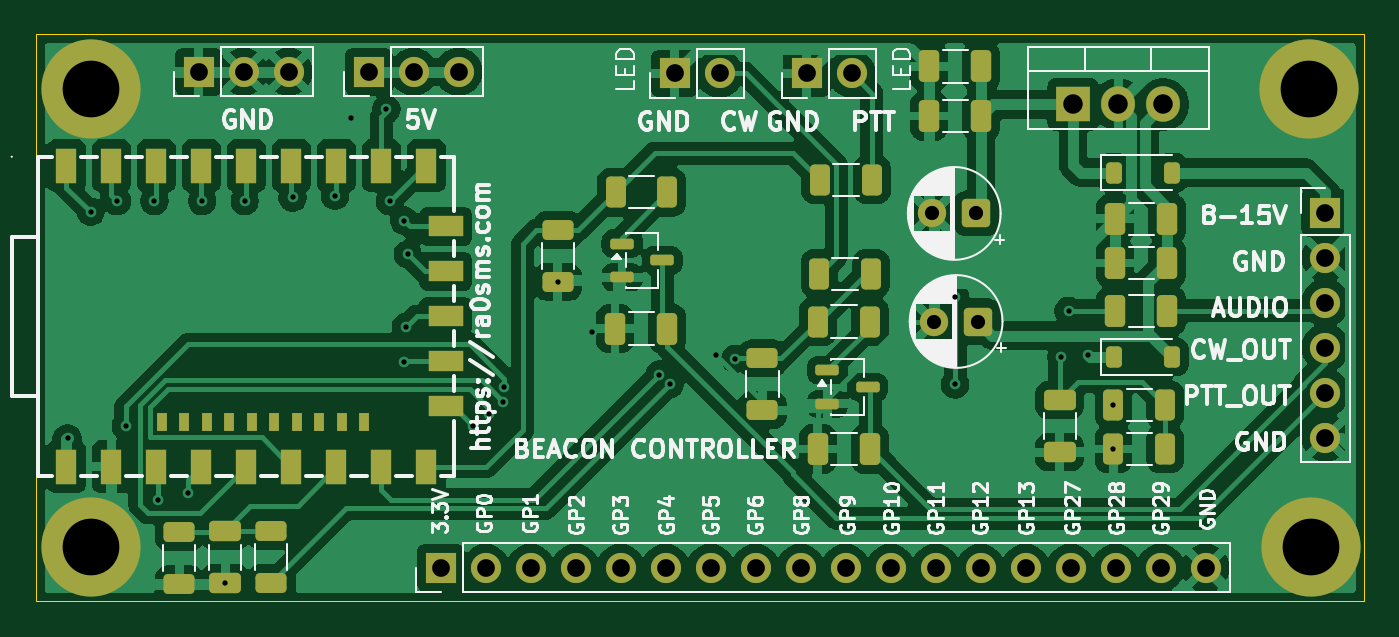
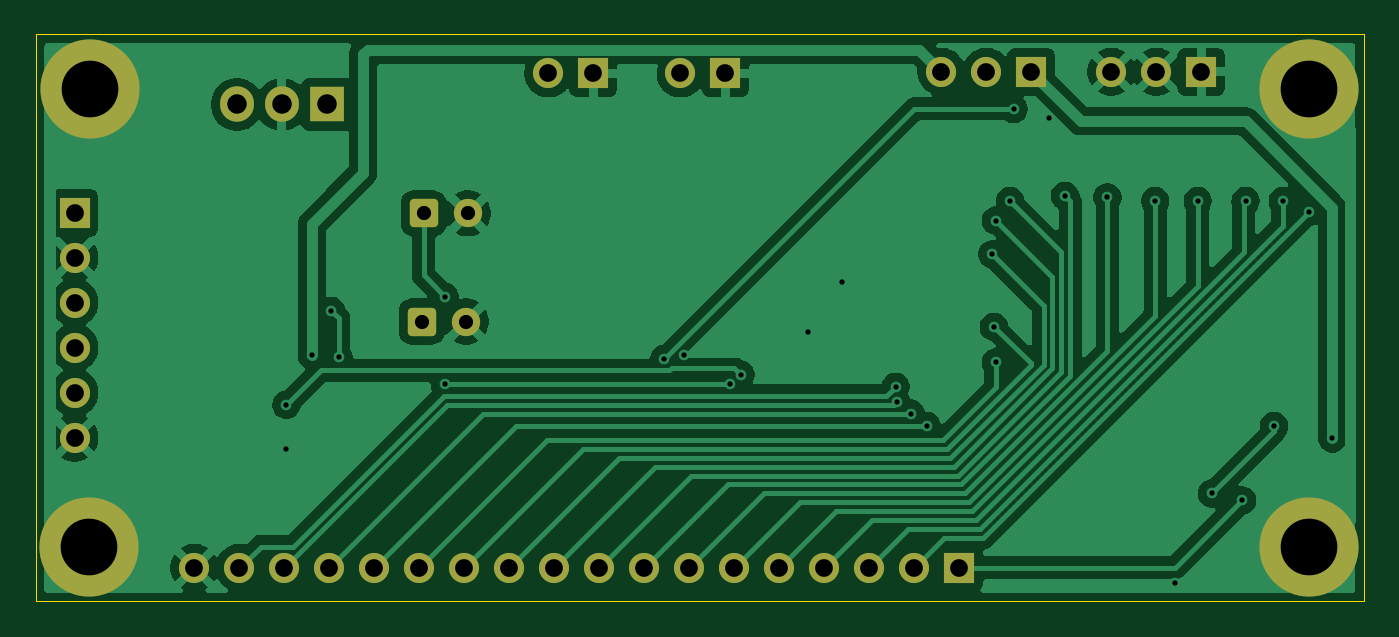
Circuit board: 11 layer files. Board 75.0 x 32.0 mm.
- bottom_copper: beacon_rp2040-B_Cu.gbr (71807 bytes)
- bottom_mask: beacon_rp2040-B_Mask.gbr (2685 bytes)
- paste: beacon_rp2040-B_Paste.gbr (458 bytes)
- bottom_silk: beacon_rp2040-B_Silkscreen.gbr (459 bytes)
- outline: beacon_rp2040-Edge_Cuts.gbr (610 bytes)
- top_copper: beacon_rp2040-F_Cu.gbr (157803 bytes)
- top_mask: beacon_rp2040-F_Mask.gbr (6230 bytes)
- paste: beacon_rp2040-F_Paste.gbr (4548 bytes)
- top_silk: beacon_rp2040-F_Silkscreen.gbr (95446 bytes)
- drill: beacon_rp2040-NPTH.drl (264 bytes)
- drill: beacon_rp2040-PTH.drl (1628 bytes)

=== bottom_copper: beacon_rp2040-B_Cu.gbr (71807 bytes, source omitted) ===
=== bottom_mask: beacon_rp2040-B_Mask.gbr (2685 bytes, source withheld) ===
=== paste: beacon_rp2040-B_Paste.gbr ===
%TF.GenerationSoftware,KiCad,Pcbnew,10.0.7*%
%TF.CreationDate,2026-10-20T23:34:02+08:00*%
%TF.ProjectId,beacon_rp2040,62656163-6f6e-45f7-9270-323034302e6b,rev?*%
%TF.SameCoordinates,Original*%
%TF.FileFunction,Paste,Bot*%
%TF.FilePolarity,Positive*%
%FSLAX46Y46*%
G04 Gerber Fmt 4.6, Leading zero omitted, Abs format (unit mm)*
G04 Created by KiCad (PCBNEW 10.0.7) date 2026-10-20 23:34:02*
%MOMM*%
%LPD*%
G01*
G04 APERTURE LIST*
G04 APERTURE END LIST*
M02*

=== bottom_silk: beacon_rp2040-B_Silkscreen.gbr ===
%TF.GenerationSoftware,KiCad,Pcbnew,10.0.7*%
%TF.CreationDate,2026-10-20T23:34:02+08:00*%
%TF.ProjectId,beacon_rp2040,62656163-6f6e-45f7-9270-323034302e6b,rev?*%
%TF.SameCoordinates,Original*%
%TF.FileFunction,Legend,Bot*%
%TF.FilePolarity,Positive*%
%FSLAX46Y46*%
G04 Gerber Fmt 4.6, Leading zero omitted, Abs format (unit mm)*
G04 Created by KiCad (PCBNEW 10.0.7) date 2026-10-20 23:34:02*
%MOMM*%
%LPD*%
G01*
G04 APERTURE LIST*
G04 APERTURE END LIST*
M02*

=== outline: beacon_rp2040-Edge_Cuts.gbr ===
%TF.GenerationSoftware,KiCad,Pcbnew,10.0.7*%
%TF.CreationDate,2026-10-20T23:34:02+08:00*%
%TF.ProjectId,beacon_rp2040,62656163-6f6e-45f7-9270-323034302e6b,rev?*%
%TF.SameCoordinates,Original*%
%TF.FileFunction,Profile,NP*%
%FSLAX46Y46*%
G04 Gerber Fmt 4.6, Leading zero omitted, Abs format (unit mm)*
G04 Created by KiCad (PCBNEW 10.0.7) date 2026-10-20 23:34:02*
%MOMM*%
%LPD*%
G01*
G04 APERTURE LIST*
%TA.AperFunction,Profile*%
%ADD10C,0.050000*%
%TD*%
G04 APERTURE END LIST*
D10*
X67900000Y-31600000D02*
X142900000Y-31600000D01*
X142900000Y-63600000D01*
X67900000Y-63600000D01*
X67900000Y-31600000D01*
M02*

=== top_copper: beacon_rp2040-F_Cu.gbr (157803 bytes, source omitted) ===
=== top_mask: beacon_rp2040-F_Mask.gbr (6230 bytes, source omitted) ===
=== paste: beacon_rp2040-F_Paste.gbr ===
%TF.GenerationSoftware,KiCad,Pcbnew,10.0.7*%
%TF.CreationDate,2026-10-20T23:34:01+08:00*%
%TF.ProjectId,beacon_rp2040,62656163-6f6e-45f7-9270-323034302e6b,rev?*%
%TF.SameCoordinates,Original*%
%TF.FileFunction,Paste,Top*%
%TF.FilePolarity,Positive*%
%FSLAX46Y46*%
G04 Gerber Fmt 4.6, Leading zero omitted, Abs format (unit mm)*
G04 Created by KiCad (PCBNEW 10.0.7) date 2026-10-20 23:34:01*
%MOMM*%
%LPD*%
G01*
G04 APERTURE LIST*
G04 Aperture macros list*
%AMRoundRect*
0 Rectangle with rounded corners*
0 $1 Rounding radius*
0 $2 $3 $4 $5 $6 $7 $8 $9 X,Y pos of 4 corners*
0 Add a 4 corners polygon primitive as box body*
4,1,4,$2,$3,$4,$5,$6,$7,$8,$9,$2,$3,0*
0 Add four circle primitives for the rounded corners*
1,1,$1+$1,$2,$3*
1,1,$1+$1,$4,$5*
1,1,$1+$1,$6,$7*
1,1,$1+$1,$8,$9*
0 Add four rect primitives between the rounded corners*
20,1,$1+$1,$2,$3,$4,$5,0*
20,1,$1+$1,$4,$5,$6,$7,0*
20,1,$1+$1,$6,$7,$8,$9,0*
20,1,$1+$1,$8,$9,$2,$3,0*%
G04 Aperture macros list end*
%ADD10RoundRect,0.250000X-0.325000X-0.650000X0.325000X-0.650000X0.325000X0.650000X-0.325000X0.650000X0*%
%ADD11RoundRect,0.250000X0.325000X0.650000X-0.325000X0.650000X-0.325000X-0.650000X0.325000X-0.650000X0*%
%ADD12RoundRect,0.150000X-0.512500X-0.150000X0.512500X-0.150000X0.512500X0.150000X-0.512500X0.150000X0*%
%ADD13R,1.200000X2.000000*%
%ADD14R,2.000000X1.200000*%
%ADD15R,0.610000X1.010000*%
%ADD16RoundRect,0.250000X0.312500X0.625000X-0.312500X0.625000X-0.312500X-0.625000X0.312500X-0.625000X0*%
%ADD17RoundRect,0.225000X-0.225000X-0.375000X0.225000X-0.375000X0.225000X0.375000X-0.225000X0.375000X0*%
%ADD18RoundRect,0.250000X-0.625000X0.312500X-0.625000X-0.312500X0.625000X-0.312500X0.625000X0.312500X0*%
%ADD19RoundRect,0.250000X0.650000X-0.325000X0.650000X0.325000X-0.650000X0.325000X-0.650000X-0.325000X0*%
%ADD20RoundRect,0.250000X-0.312500X-0.625000X0.312500X-0.625000X0.312500X0.625000X-0.312500X0.625000X0*%
%ADD21RoundRect,0.250000X0.625000X-0.312500X0.625000X0.312500X-0.625000X0.312500X-0.625000X-0.312500X0*%
G04 APERTURE END LIST*
D10*
%TO.C,C2*%
X112050000Y-55000000D03*
X115000000Y-55000000D03*
%TD*%
D11*
%TO.C,C9*%
X121275000Y-33400000D03*
X118325000Y-33400000D03*
%TD*%
D12*
%TO.C,Q3*%
X101000000Y-43400000D03*
X101000000Y-45300000D03*
X103275000Y-44350000D03*
%TD*%
D13*
%TO.C,U1*%
X69640000Y-39000000D03*
X72180000Y-39000000D03*
X74720000Y-39000000D03*
X77260000Y-39000000D03*
X79800000Y-39000000D03*
X82340000Y-39000000D03*
X84880000Y-39000000D03*
X87420000Y-39000000D03*
X89960000Y-39000000D03*
D14*
X91040000Y-42420000D03*
X91040000Y-44960000D03*
X91040000Y-47500000D03*
X91040000Y-50040000D03*
X91040000Y-52580000D03*
D13*
X89960000Y-56000000D03*
X87420000Y-56000000D03*
X84880000Y-56000000D03*
X82340000Y-56000000D03*
X79800000Y-56000000D03*
X77260000Y-56000000D03*
X74720000Y-56000000D03*
X72180000Y-56000000D03*
X69640000Y-56000000D03*
D15*
X86450000Y-53490000D03*
X85180000Y-53490000D03*
X83910000Y-53490000D03*
X82640000Y-53490000D03*
X81370000Y-53490000D03*
X80110000Y-53490000D03*
X78840000Y-53490000D03*
X77570000Y-53490000D03*
X76300000Y-53490000D03*
X75030000Y-53490000D03*
%TD*%
D16*
%TO.C,R4*%
X115062500Y-45100000D03*
X112137500Y-45100000D03*
%TD*%
D17*
%TO.C,D4*%
X128750000Y-39400000D03*
X132050000Y-39400000D03*
%TD*%
D18*
%TO.C,R8*%
X76000000Y-59700000D03*
X76000000Y-62625000D03*
%TD*%
D16*
%TO.C,R9*%
X114987500Y-47800000D03*
X112062500Y-47800000D03*
%TD*%
%TO.C,R10*%
X103562500Y-40500000D03*
X100637500Y-40500000D03*
%TD*%
D11*
%TO.C,C10*%
X121275000Y-36200000D03*
X118325000Y-36200000D03*
%TD*%
D17*
%TO.C,D1*%
X128750000Y-49800000D03*
X132050000Y-49800000D03*
%TD*%
D11*
%TO.C,C12*%
X131775000Y-42000000D03*
X128825000Y-42000000D03*
%TD*%
D10*
%TO.C,C3*%
X100600000Y-48200000D03*
X103550000Y-48200000D03*
%TD*%
%TO.C,C4*%
X128825000Y-47200000D03*
X131775000Y-47200000D03*
%TD*%
D19*
%TO.C,C5*%
X78600000Y-62575000D03*
X78600000Y-59625000D03*
%TD*%
D20*
%TO.C,R6*%
X112175000Y-39800000D03*
X115100000Y-39800000D03*
%TD*%
D19*
%TO.C,C6*%
X125700000Y-55175000D03*
X125700000Y-52225000D03*
%TD*%
D21*
%TO.C,R3*%
X108925000Y-52800000D03*
X108925000Y-49875000D03*
%TD*%
%TO.C,R5*%
X97375000Y-45562500D03*
X97375000Y-42637500D03*
%TD*%
D12*
%TO.C,Q4*%
X112587500Y-50550000D03*
X112587500Y-52450000D03*
X114862500Y-51500000D03*
%TD*%
D16*
%TO.C,R2*%
X131662500Y-55000000D03*
X128737500Y-55000000D03*
%TD*%
D11*
%TO.C,C11*%
X131775000Y-44500000D03*
X128825000Y-44500000D03*
%TD*%
D18*
%TO.C,R7*%
X81200000Y-59637500D03*
X81200000Y-62562500D03*
%TD*%
D16*
%TO.C,R1*%
X131662500Y-52500000D03*
X128737500Y-52500000D03*
%TD*%
M02*

=== top_silk: beacon_rp2040-F_Silkscreen.gbr (95446 bytes, source omitted) ===
=== drill: beacon_rp2040-NPTH.drl ===
M48
; DRILL file KiCad 10.0.7 date 2026-10-20T23:34:05
; FORMAT={-:-/ absolute / metric / decimal}
; #@! TF.CreationDate,2026-10-20T23:34:05+08:00
; #@! TF.GenerationSoftware,Kicad,Pcbnew,10.0.7
; #@! TF.FileFunction,NonPlated,1,2,NPTH
FMAT,2
METRIC
%
G90
G05
M30

=== drill: beacon_rp2040-PTH.drl ===
M48
; DRILL file KiCad 10.0.7 date 2026-10-20T23:34:05
; FORMAT={-:-/ absolute / metric / decimal}
; #@! TF.CreationDate,2026-10-20T23:34:05+08:00
; #@! TF.GenerationSoftware,Kicad,Pcbnew,10.0.7
; #@! TF.FileFunction,Plated,1,2,PTH
FMAT,2
METRIC
; #@! TA.AperFunction,Plated,PTH,ViaDrill
T1C0.300
; #@! TA.AperFunction,Plated,PTH,ComponentDrill
T2C0.800
; #@! TA.AperFunction,Plated,PTH,ComponentDrill
T3C1.000
; #@! TA.AperFunction,Plated,PTH,ComponentDrill
T4C1.100
; #@! TA.AperFunction,Plated,PTH,ComponentDrill
T5C3.200
%
G90
G05
T1
X69.7Y-54.4
X71.0Y-41.6
X72.5Y-41.0
X73.0Y-53.7
X74.6Y-41.0
X74.8Y-57.9
X76.5Y-57.5
X77.3Y-41.0
X78.6Y-62.575
X79.7Y-41.0
X82.4Y-40.8
X84.8Y-40.7
X85.7Y-36.3
X87.7Y-35.8
X87.9Y-41.0
X88.7Y-42.1
X88.7Y-50.1
X88.8Y-48.1
X88.9Y-44.0
X92.6Y-53.7
X93.5Y-53.0
X94.3Y-52.35
X94.36Y-51.49
X97.375Y-45.562
X99.3Y-48.4
X103.1Y-50.8
X103.681Y-51.35
X106.29Y-49.71
X107.4Y-49.9
X119.795Y-51.35
X119.8Y-46.4
X125.8Y-49.8
X126.2Y-47.2
X127.3Y-49.7
X128.737Y-52.5
X128.737Y-55.0
T2
X118.5Y-41.7
X118.605Y-47.8
X121.0Y-41.7
X121.105Y-47.8
T3
X77.1Y-33.7
X79.64Y-33.7
X82.18Y-33.7
X86.7Y-33.7
X89.24Y-33.7
X90.76Y-61.7
X91.78Y-33.7
X93.3Y-61.7
X95.84Y-61.7
X98.38Y-61.7
X100.92Y-61.7
X103.46Y-61.7
X103.96Y-33.8
X106.0Y-61.7
X106.5Y-33.8
X108.54Y-61.7
X111.08Y-61.7
X111.425Y-33.8
X113.62Y-61.7
X113.965Y-33.8
X116.16Y-61.7
X118.7Y-61.7
X121.24Y-61.7
X123.78Y-61.7
X126.32Y-61.7
X128.86Y-61.7
X131.4Y-61.7
X133.94Y-61.7
X140.7Y-41.66
X140.7Y-44.2
X140.7Y-46.74
X140.7Y-49.28
X140.7Y-51.82
X140.7Y-54.36
T4
X126.46Y-35.55
X129.0Y-35.55
X131.54Y-35.55
T5
X71.0Y-34.7
X71.0Y-60.5
X139.8Y-34.7
X139.9Y-60.5
M30
